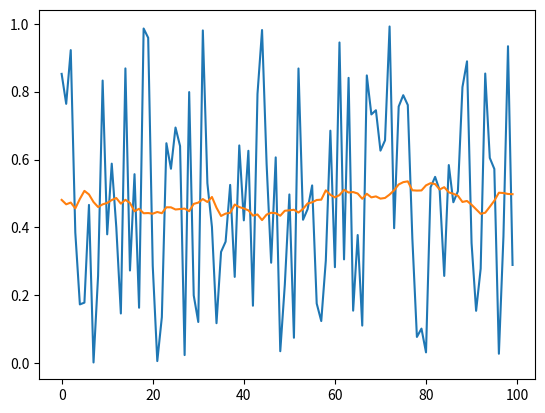

Recreate this plot in Python.
#!/usr/bin/env python3
# -*- coding: utf-8 -*-
"""
Created on Sat Sep 16 06:08:37 2017

[redacted]
"""

import numpy as np

def masmooth(data, lead, lag):
    
    '''
    This function calculates a moving average over a window of specified leads
    and lags.
    
    The arguments are:
    data - a numpy vector
    lead - an integer value for the number of leading values to include
    lag - an integer value for the number of lagging values to include
    
    The output is:
    smooth - a numpy vector of the same size as 'data'            
    '''
    # find number of observations
    nobs  = data.size
    
    # initialize smoothed series
    smooth = np.zeros(nobs)
    
    if nobs < lead + lag:
        print('lead plus lag must be smaller than the sample size')
        smooth[:] = np.NAN
    else:
        #calculate averages
        for i in range(0, nobs):
            if i < lag:
                smooth[i] = np.mean(data[0 : i + lead])
            elif i < (nobs - lead):
                smooth[i] = np.mean(data[i - lag : i + lead])
            else:
                smooth[i] = np.mean(data[i - lag : nobs])
            
    return smooth
            
            
# example
import matplotlib.pyplot as plt

# generate randomnumbers for data
data = np.random.rand(100)       

# smooth using the masmooth function
smooth = masmooth(data, 15, 15)

# plot data and smooth
plt.plot(data)
plt.plot(smooth)
plt.show()